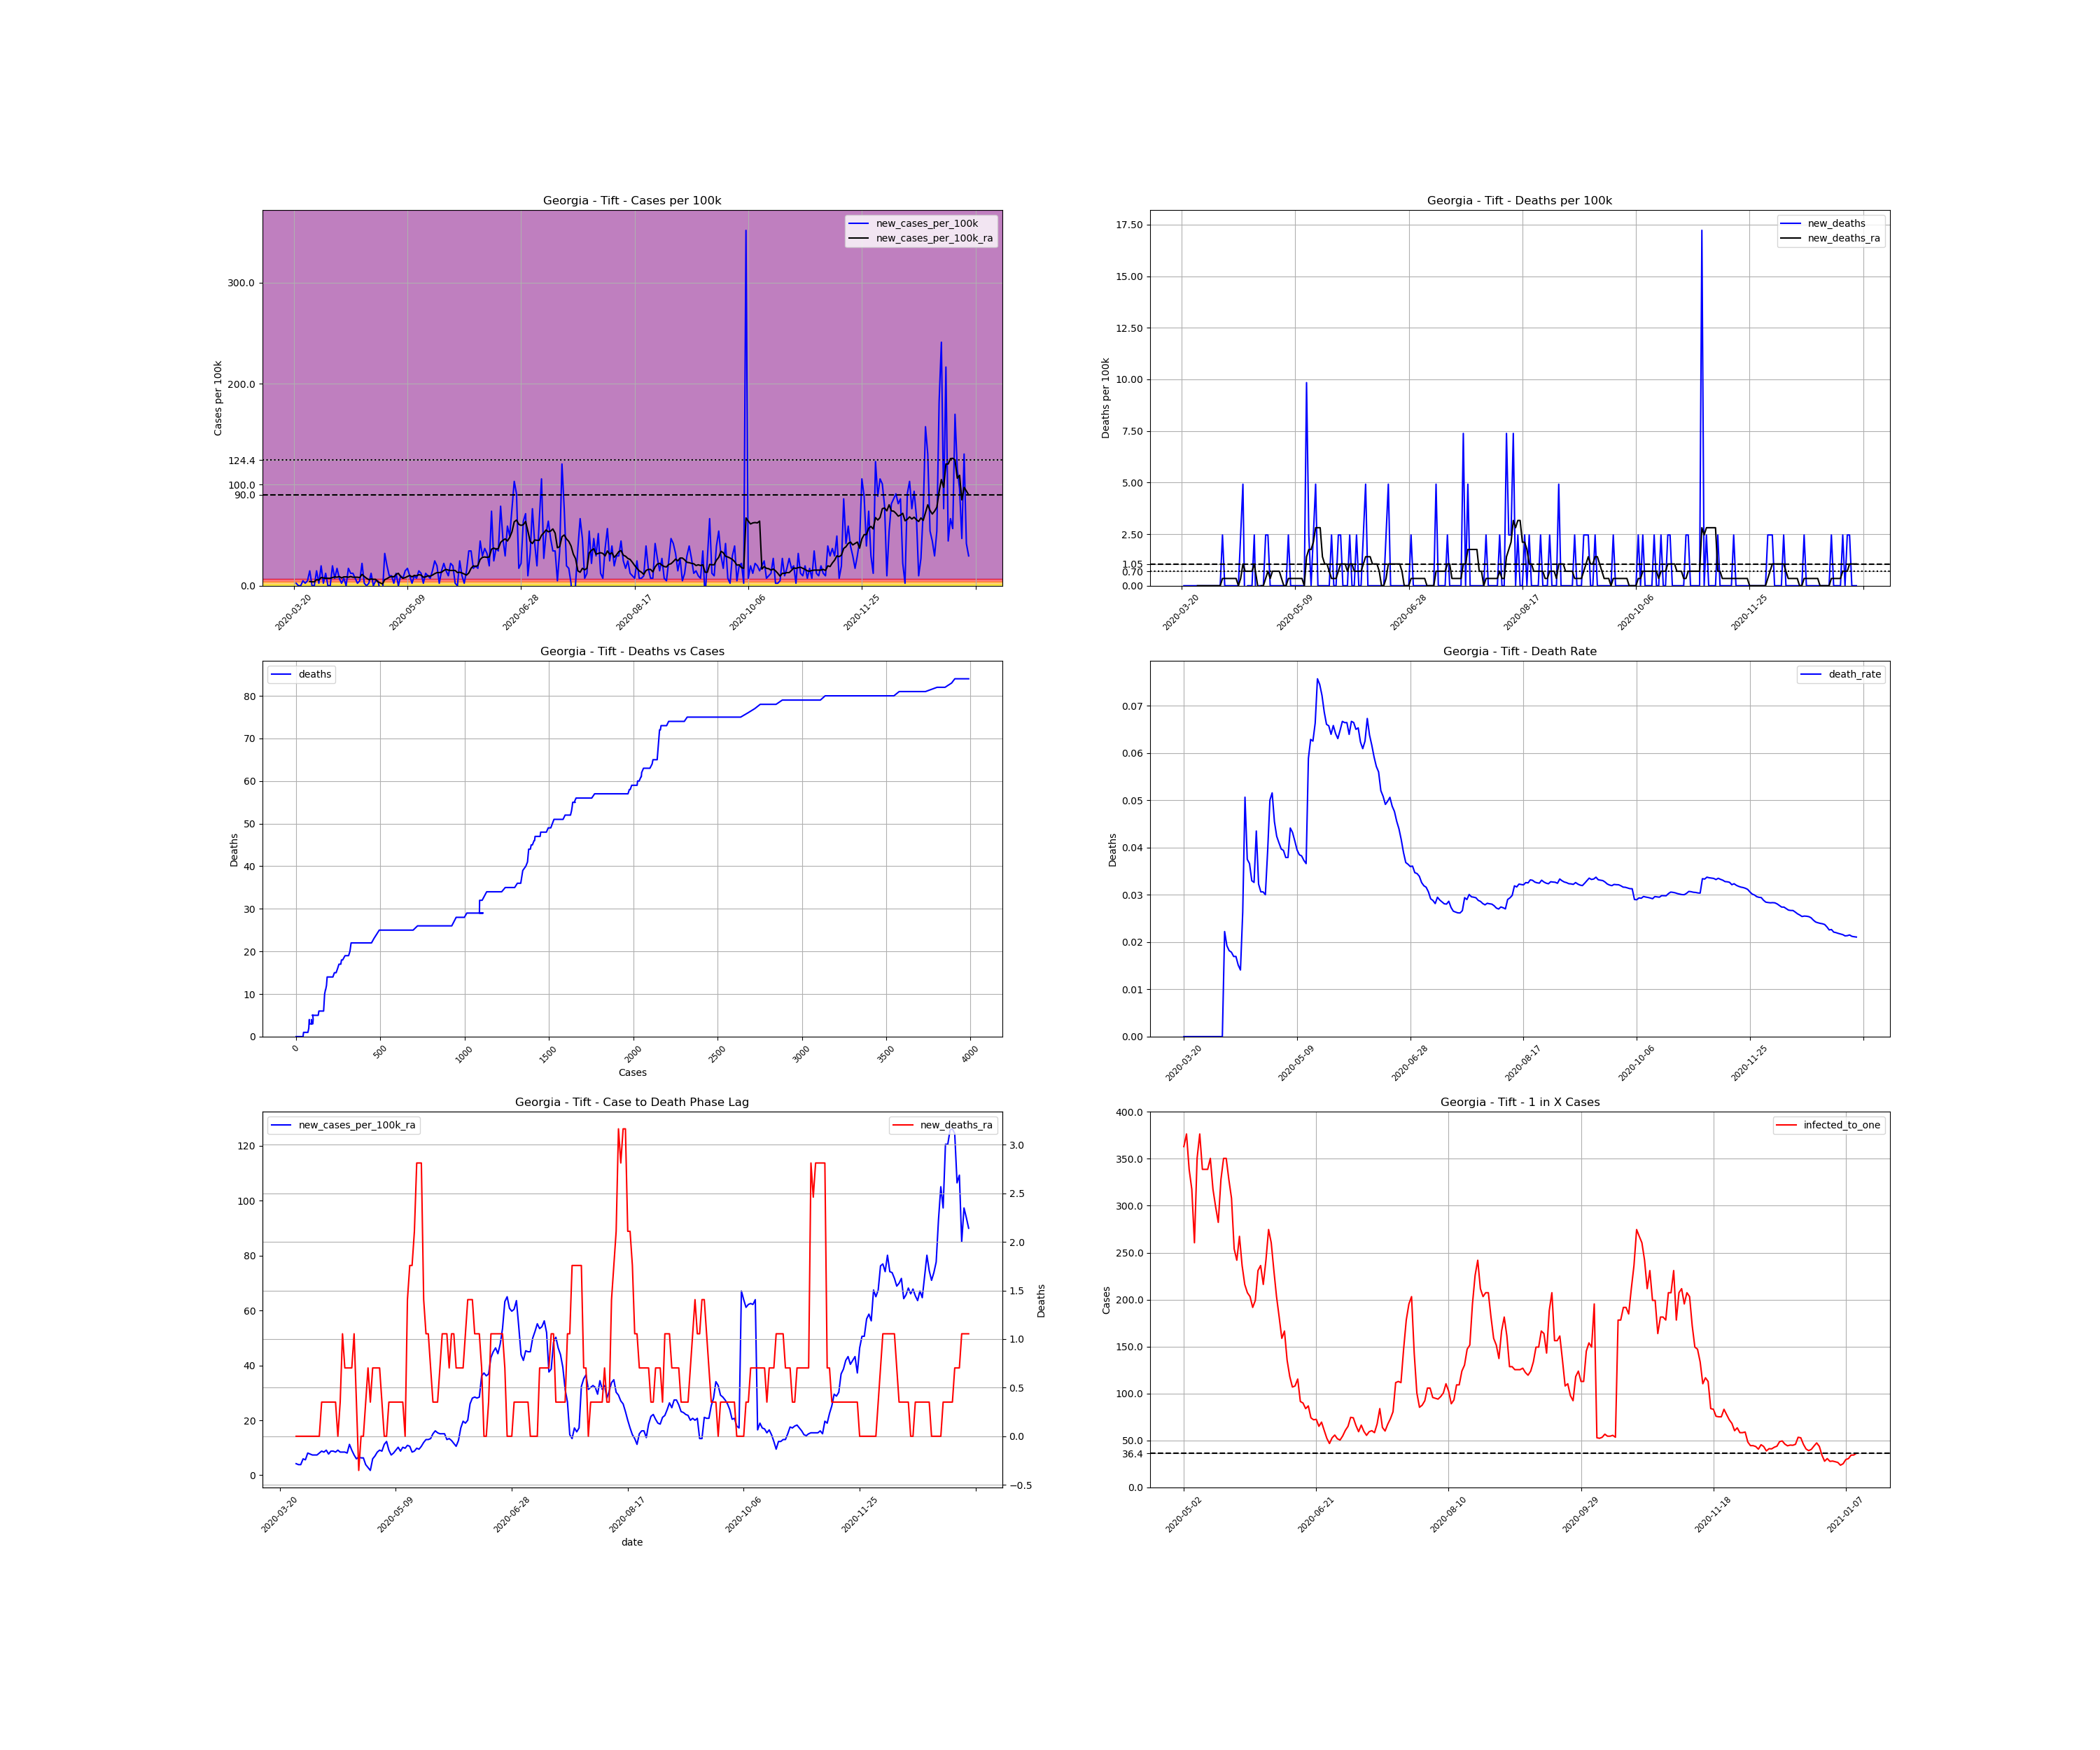

The table this chart was drawn from, first rows:
, date, county, state, fips, cases, deaths, COUNTY, STNAME, CTYNAME, POPESTIMATE2019, cases_per_100k, deaths_per_100k, death_rate, new_cases, new_cases_per_100k, new_deaths, new_cases_per_100k_ra, new_deaths_ra, active_cases, infected_to_one
238117, 2020-03-20, Tift, Georgia, 13277, 1, 0.0, 277, Georgia, Tift, 40644, 2.46, 0.0, 0.0, , , , , , , 
238118, 2020-03-21, Tift, Georgia, 13277, 2, 0.0, 277, Georgia, Tift, 40644, 4.921, 0.0, 0.0, 1.0, 2.46, 0.0, , , , 
238119, 2020-03-22, Tift, Georgia, 13277, 2, 0.0, 277, Georgia, Tift, 40644, 4.921, 0.0, 0.0, 0.0, 0.0, 0.0, , , , 
238120, 2020-03-23, Tift, Georgia, 13277, 2, 0.0, 277, Georgia, Tift, 40644, 4.921, 0.0, 0.0, 0.0, 0.0, 0.0, , , , 
238121, 2020-03-24, Tift, Georgia, 13277, 4, 0.0, 277, Georgia, Tift, 40644, 9.842, 0.0, 0.0, 2.0, 4.921, 0.0, , , , 
238122, 2020-03-25, Tift, Georgia, 13277, 5, 0.0, 277, Georgia, Tift, 40644, 12.3, 0.0, 0.0, 1.0, 2.46, 0.0, , , , 
238123, 2020-03-26, Tift, Georgia, 13277, 7, 0.0, 277, Georgia, Tift, 40644, 17.22, 0.0, 0.0, 2.0, 4.921, 0.0, , , , 
238124, 2020-03-27, Tift, Georgia, 13277, 13, 0.0, 277, Georgia, Tift, 40644, 31.99, 0.0, 0.0, 6.0, 14.76, 0.0, 4.218, 0.0, , 
238125, 2020-03-28, Tift, Georgia, 13277, 13, 0.0, 277, Georgia, Tift, 40644, 31.99, 0.0, 0.0, 0.0, 0.0, 0.0, 3.866, 0.0, 12.0, 846.8
238126, 2020-03-29, Tift, Georgia, 13277, 13, 0.0, 277, Georgia, Tift, 40644, 31.99, 0.0, 0.0, 0.0, 0.0, 0.0, 3.866, 0.0, 11.0, 923.7
238127, 2020-03-30, Tift, Georgia, 13277, 19, 0.0, 277, Georgia, Tift, 40644, 46.75, 0.0, 0.0, 6.0, 14.76, 0.0, 5.975, 0.0, 17.0, 597.7
238128, 2020-03-31, Tift, Georgia, 13277, 20, 0.0, 277, Georgia, Tift, 40644, 49.21, 0.0, 0.0, 1.0, 2.46, 0.0, 5.624, 0.0, 18.0, 564.5
238129, 2020-04-01, Tift, Georgia, 13277, 28, 0.0, 277, Georgia, Tift, 40644, 68.89, 0.0, 0.0, 8.0, 19.68, 0.0, 8.084, 0.0, 24.0, 423.4
238130, 2020-04-02, Tift, Georgia, 13277, 29, 0.0, 277, Georgia, Tift, 40644, 71.35, 0.0, 0.0, 1.0, 2.46, 0.0, 7.733, 0.0, 24.0, 423.4
238131, 2020-04-03, Tift, Georgia, 13277, 34, 0.0, 277, Georgia, Tift, 40644, 83.65, 0.0, 0.0, 5.0, 12.3, 0.0, 7.381, 0.0, 27.0, 376.3
238132, 2020-04-04, Tift, Georgia, 13277, 34, 0.0, 277, Georgia, Tift, 40644, 83.65, 0.0, 0.0, 0.0, 0.0, 0.0, 7.381, 0.0, 21.0, 483.9
238133, 2020-04-05, Tift, Georgia, 13277, 34, 0.0, 277, Georgia, Tift, 40644, 83.65, 0.0, 0.0, 0.0, 0.0, 0.0, 7.381, 0.0, 21.0, 483.9
238134, 2020-04-06, Tift, Georgia, 13277, 42, 0.0, 277, Georgia, Tift, 40644, 103.3, 0.0, 0.0, 8.0, 19.68, 0.0, 8.084, 0.0, 29.0, 350.4
238135, 2020-04-07, Tift, Georgia, 13277, 45, 1.0, 277, Georgia, Tift, 40644, 110.7, 2.46, 0.02222, 3.0, 7.381, 2.46, 8.787, 0.3515, 26.0, 390.8
238136, 2020-04-08, Tift, Georgia, 13277, 52, 1.0, 277, Georgia, Tift, 40644, 127.9, 2.46, 0.01923, 7.0, 17.22, 0.0, 8.436, 0.3515, 32.0, 317.5
238137, 2020-04-09, Tift, Georgia, 13277, 55, 1.0, 277, Georgia, Tift, 40644, 135.3, 2.46, 0.01818, 3.0, 7.381, 0.0, 9.139, 0.3515, 27.0, 376.3
238138, 2020-04-10, Tift, Georgia, 13277, 56, 1.0, 277, Georgia, Tift, 40644, 137.8, 2.46, 0.01786, 1.0, 2.46, 0.0, 7.733, 0.3515, 27.0, 376.3
238139, 2020-04-11, Tift, Georgia, 13277, 59, 1.0, 277, Georgia, Tift, 40644, 145.2, 2.46, 0.01695, 3.0, 7.381, 0.0, 8.787, 0.3515, 25.0, 406.4
238140, 2020-04-12, Tift, Georgia, 13277, 59, 1.0, 277, Georgia, Tift, 40644, 145.2, 2.46, 0.01695, 0.0, 0.0, 0.0, 8.787, 0.3515, 25.0, 406.4
238141, 2020-04-13, Tift, Georgia, 13277, 66, 1.0, 277, Georgia, Tift, 40644, 162.4, 2.46, 0.01515, 7.0, 17.22, 0.0, 8.436, 0.3515, 32.0, 317.5
238142, 2020-04-14, Tift, Georgia, 13277, 71, 1.0, 277, Georgia, Tift, 40644, 174.7, 2.46, 0.01408, 5.0, 12.3, 0.0, 9.139, 0.0, 29.0, 350.4
238143, 2020-04-15, Tift, Georgia, 13277, 76, 2.0, 277, Georgia, Tift, 40644, 187, 4.921, 0.02632, 5.0, 12.3, 2.46, 8.436, 0.3515, 31.0, 327.8
238144, 2020-04-16, Tift, Georgia, 13277, 79, 4.0, 277, Georgia, Tift, 40644, 194.4, 9.842, 0.05063, 3.0, 7.381, 4.921, 8.436, 1.054, 27.0, 376.3
238145, 2020-04-17, Tift, Georgia, 13277, 80, 3.0, 277, Georgia, Tift, 40644, 196.8, 7.381, 0.0375, 1.0, 2.46, -2.46, 8.436, 0.703, 25.0, 406.4
238146, 2020-04-18, Tift, Georgia, 13277, 82, 3.0, 277, Georgia, Tift, 40644, 201.8, 7.381, 0.03659, 2.0, 4.921, 0.0, 8.084, 0.703, 26.0, 390.8
238147, 2020-04-19, Tift, Georgia, 13277, 91, 3.0, 277, Georgia, Tift, 40644, 223.9, 7.381, 0.03297, 9.0, 22.14, 0.0, 11.25, 0.703, 32.0, 317.5
238148, 2020-04-20, Tift, Georgia, 13277, 92, 3.0, 277, Georgia, Tift, 40644, 226.4, 7.381, 0.03261, 1.0, 2.46, 0.0, 9.139, 0.703, 33.0, 307.9
238149, 2020-04-21, Tift, Georgia, 13277, 92, 4.0, 277, Georgia, Tift, 40644, 226.4, 9.842, 0.04348, 0.0, 0.0, 2.46, 7.381, 1.054, 26.0, 390.8
238150, 2020-04-22, Tift, Georgia, 13277, 93, 3.0, 277, Georgia, Tift, 40644, 228.8, 7.381, 0.03226, 1.0, 2.46, -2.46, 5.975, 0.3515, 22.0, 461.9
238151, 2020-04-23, Tift, Georgia, 13277, 98, 3.0, 277, Georgia, Tift, 40644, 241.1, 7.381, 0.03061, 5.0, 12.3, 0.0, 6.678, -0.3515, 22.0, 461.9
238152, 2020-04-24, Tift, Georgia, 13277, 98, 3.0, 277, Georgia, Tift, 40644, 241.1, 7.381, 0.03061, 0.0, 0.0, 0.0, 6.327, -6.344131569286608e-17, 19.0, 534.8
238153, 2020-04-25, Tift, Georgia, 13277, 100, 3.0, 277, Georgia, Tift, 40644, 246, 7.381, 0.03, 2.0, 4.921, 0.0, 6.327, -6.344131569286608e-17, 20.0, 508.1
238154, 2020-04-26, Tift, Georgia, 13277, 102, 4.0, 277, Georgia, Tift, 40644, 251, 9.842, 0.03922, 2.0, 4.921, 2.46, 3.866, 0.3515, 20.0, 508.1
238155, 2020-04-27, Tift, Georgia, 13277, 100, 5.0, 277, Georgia, Tift, 40644, 246, 12.3, 0.05, -2.0, -4.921, 2.46, 2.812, 0.703, 9.0, 1129
238156, 2020-04-28, Tift, Georgia, 13277, 97, 5.0, 277, Georgia, Tift, 40644, 238.7, 12.3, 0.05155, -3.0, -7.381, 0.0, 1.757, 0.3515, 5.0, 2032
238157, 2020-04-29, Tift, Georgia, 13277, 110, 5.0, 277, Georgia, Tift, 40644, 270.6, 12.3, 0.04545, 13.0, 31.99, 0.0, 5.975, 0.703, 18.0, 564.5
238158, 2020-04-30, Tift, Georgia, 13277, 118, 5.0, 277, Georgia, Tift, 40644, 290.3, 12.3, 0.04237, 8.0, 19.68, 0.0, 7.03, 0.703, 25.0, 406.4
238159, 2020-05-01, Tift, Georgia, 13277, 122, 5.0, 277, Georgia, Tift, 40644, 300.2, 12.3, 0.04098, 4.0, 9.842, 0.0, 8.436, 0.703, 24.0, 423.4
238160, 2020-05-02, Tift, Georgia, 13277, 126, 5.0, 277, Georgia, Tift, 40644, 310, 12.3, 0.03968, 4.0, 9.842, 0.0, 9.139, 0.703, 28.0, 362.9
238161, 2020-05-03, Tift, Georgia, 13277, 127, 5.0, 277, Georgia, Tift, 40644, 312.5, 12.3, 0.03937, 1.0, 2.46, 0.0, 8.787, 0.3515, 27.0, 376.3
238162, 2020-05-04, Tift, Georgia, 13277, 132, 5.0, 277, Georgia, Tift, 40644, 324.8, 12.3, 0.03788, 5.0, 12.3, 0.0, 11.25, 0.0, 30.0, 338.7
238163, 2020-05-05, Tift, Georgia, 13277, 132, 5.0, 277, Georgia, Tift, 40644, 324.8, 12.3, 0.03788, 0.0, 0.0, 0.0, 12.3, 0.0, 32.0, 317.5
238164, 2020-05-06, Tift, Georgia, 13277, 136, 6.0, 277, Georgia, Tift, 40644, 334.6, 14.76, 0.04412, 4.0, 9.842, 2.46, 9.139, 0.3515, 39.0, 260.5
238165, 2020-05-07, Tift, Georgia, 13277, 139, 6.0, 277, Georgia, Tift, 40644, 342, 14.76, 0.04317, 3.0, 7.381, 0.0, 7.381, 0.3515, 29.0, 350.4
238166, 2020-05-08, Tift, Georgia, 13277, 145, 6.0, 277, Georgia, Tift, 40644, 356.8, 14.76, 0.04138, 6.0, 14.76, 0.0, 8.084, 0.3515, 27.0, 376.3
238167, 2020-05-09, Tift, Georgia, 13277, 152, 6.0, 277, Georgia, Tift, 40644, 374, 14.76, 0.03947, 7.0, 17.22, 0.0, 9.139, 0.3515, 30.0, 338.7
238168, 2020-05-10, Tift, Georgia, 13277, 156, 6.0, 277, Georgia, Tift, 40644, 383.8, 14.76, 0.03846, 4.0, 9.842, 0.0, 10.19, 0.3515, 30.0, 338.7
238169, 2020-05-11, Tift, Georgia, 13277, 157, 6.0, 277, Georgia, Tift, 40644, 386.3, 14.76, 0.03822, 1.0, 2.46, 0.0, 8.787, 0.3515, 30.0, 338.7
238170, 2020-05-12, Tift, Georgia, 13277, 161, 6.0, 277, Georgia, Tift, 40644, 396.1, 14.76, 0.03727, 4.0, 9.842, 0.0, 10.19, 0.3515, 29.0, 350.4
238171, 2020-05-13, Tift, Georgia, 13277, 164, 6.0, 277, Georgia, Tift, 40644, 403.5, 14.76, 0.03659, 3.0, 7.381, 0.0, 9.842, 0.0, 32.0, 317.5
238172, 2020-05-14, Tift, Georgia, 13277, 170, 10.0, 277, Georgia, Tift, 40644, 418.3, 24.6, 0.05882, 6.0, 14.76, 9.842, 10.9, 1.406, 34.0, 298.9
238173, 2020-05-15, Tift, Georgia, 13277, 175, 11.0, 277, Georgia, Tift, 40644, 430.6, 27.06, 0.06286, 5.0, 12.3, 2.46, 10.54, 1.757, 36.0, 282.2
238174, 2020-05-16, Tift, Georgia, 13277, 176, 11.0, 277, Georgia, Tift, 40644, 433, 27.06, 0.0625, 1.0, 2.46, 0.0, 8.436, 1.757, 31.0, 327.8
238175, 2020-05-17, Tift, Georgia, 13277, 181, 12.0, 277, Georgia, Tift, 40644, 445.3, 29.52, 0.0663, 5.0, 12.3, 2.46, 8.787, 2.109, 29.0, 350.4
238176, 2020-05-18, Tift, Georgia, 13277, 185, 14.0, 277, Georgia, Tift, 40644, 455.2, 34.45, 0.07568, 4.0, 9.842, 4.921, 9.842, 2.812, 29.0, 350.4
... 238 more rows
